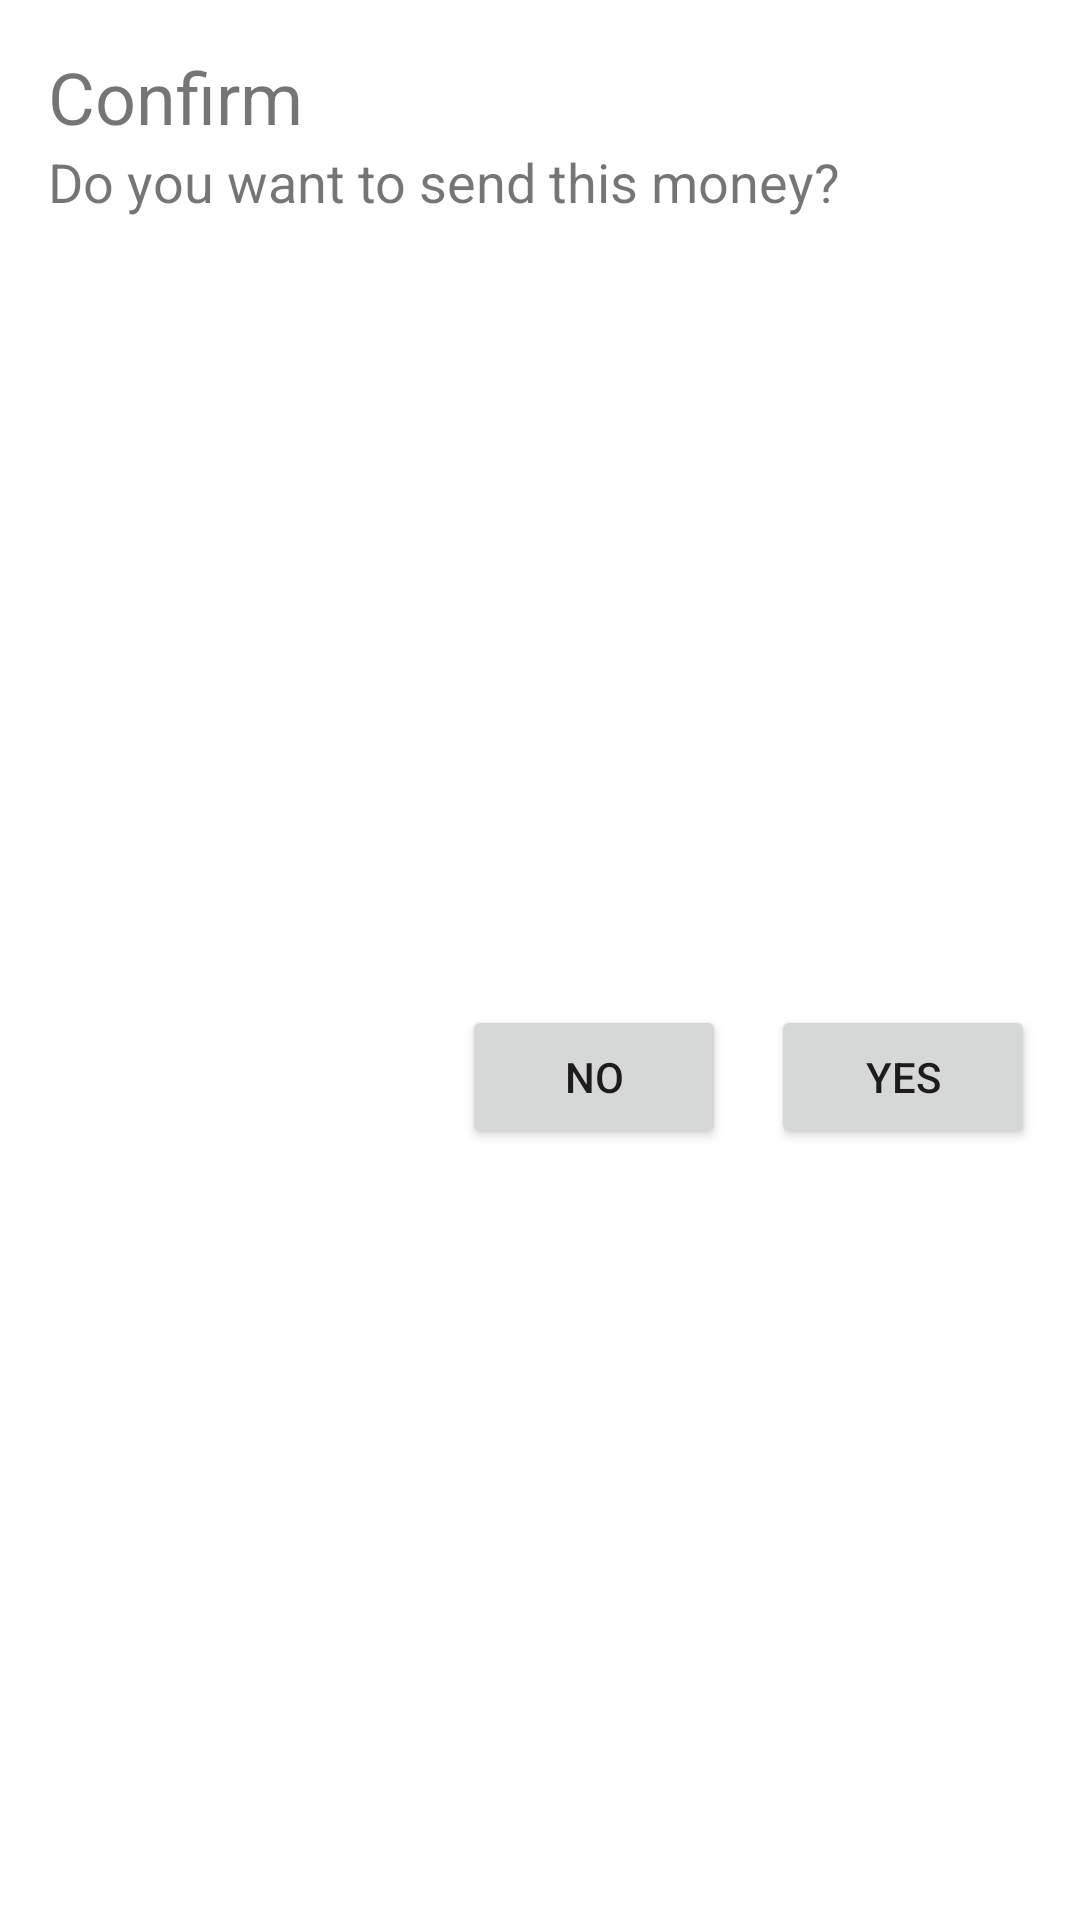

Produce the Android XML layout that renders to this screen, including the resource entries it uses.
<!-- AndroidManifest.xml: application theme Theme.NavigationTips -->
<!-- res/layout/fragment_confirm_dialog.xml -->
<?xml version="1.0" encoding="utf-8"?>
<androidx.constraintlayout.widget.ConstraintLayout
    xmlns:android="http://schemas.android.com/apk/res/android"
    xmlns:app="http://schemas.android.com/apk/res-auto"
    android:layout_width="match_parent"
    android:layout_gravity="center"
    android:layout_height="wrap_content">

    <TextView
        android:id="@+id/tv_title"
        android:layout_width="wrap_content"
        android:layout_height="wrap_content"
        android:layout_margin="16dp"
        android:text="@string/confirm"
        android:textSize="24sp"
        app:layout_constraintEnd_toEndOf="parent"
        app:layout_constraintHorizontal_bias="0.0"
        app:layout_constraintStart_toStartOf="parent"
        app:layout_constraintTop_toTopOf="parent" />

    <TextView
        android:id="@+id/tv_message"
        android:layout_width="wrap_content"
        android:layout_height="wrap_content"
        android:text="@string/do_you_want_to_send_this_money"
        android:textSize="18sp"
        app:layout_constraintEnd_toEndOf="parent"
        app:layout_constraintHorizontal_bias="0.0"
        app:layout_constraintStart_toStartOf="@+id/tv_title"
        app:layout_constraintTop_toBottomOf="@+id/tv_title" />

    <Button
        android:id="@+id/btn_yes"
        android:layout_width="wrap_content"
        android:layout_height="wrap_content"
        android:layout_marginTop="15dp"
        android:layout_marginEnd="15dp"
        android:layout_marginBottom="10dp"
        android:text="@string/yes"
        app:layout_constraintBottom_toBottomOf="parent"
        app:layout_constraintEnd_toEndOf="parent"
        app:layout_constraintTop_toBottomOf="@+id/tv_message" />

    <Button
        android:id="@+id/btn_No"
        android:layout_width="wrap_content"
        android:layout_height="wrap_content"
        android:layout_marginTop="15dp"
        android:layout_marginEnd="15dp"
        android:layout_marginBottom="10dp"
        android:text="@string/no"
        app:layout_constraintBottom_toBottomOf="parent"
        app:layout_constraintEnd_toStartOf="@+id/btn_yes"
        app:layout_constraintTop_toBottomOf="@+id/tv_message" />

</androidx.constraintlayout.widget.ConstraintLayout>
<!-- resources referenced by this layout -->
<resources>
  <string name="confirm">Confirm</string>
  <string name="do_you_want_to_send_this_money">Do you want to send this money?</string>
  <string name="no">No</string>
  <string name="yes">Yes</string>
  <style name="Theme.NavigationTips" parent="Theme.MaterialComponents.DayNight.DarkActionBar">
          
          <item name="colorPrimary">@color/purple_500</item>
          <item name="colorPrimaryVariant">@color/purple_700</item>
          <item name="colorOnPrimary">@color/white</item>
          
          <item name="colorSecondary">@color/teal_200</item>
          <item name="colorSecondaryVariant">@color/teal_700</item>
          <item name="colorOnSecondary">@color/black</item>
          
          <item name="android:statusBarColor" tools:targetApi="l">?attr/colorPrimaryVariant</item>
          
      </style>
  <!-- not gathered from this repository: default colours our renderer supplied (Android Studio template values) -->
  <color name="purple_500">#FF6200EE</color>
  <color name="purple_700">#FF3700B3</color>
  <color name="teal_200">#FF03DAC5</color>
  <color name="teal_700">#FF018786</color>
  <color name="black">#FF000000</color>
  <color name="white">#FFFFFFFF</color>
</resources>
